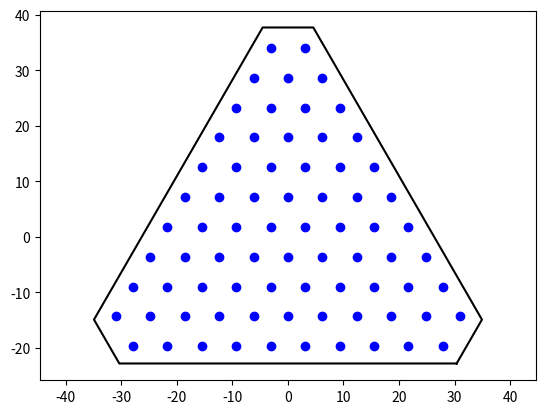

Reproduce this figure in Python.
import math
import numpy as np
from scipy.spatial.transform import Rotation  # https://docs.scipy.org/doc/scipy/reference/generated/scipy.spatial.transform.Rotation.html
from matplotlib.path import Path


_raft_id_counter = 0

class Raft:
    '''Represents a single triangular raft.'''
    
    def __init__(self, x=0., y=0., spin0=0., focus_offset=0.,
                 outer_profile=None, instr_profile=None,
                 r2nut=None, r2z=None,
                 robot_pitch=6.2):
        '''
        x ... [mm] x location of center of front triangle
        y ... [mm] y location of center of front triangle
        spin0 ... [deg] rotation of triangle, *not* including precession compensation
        focus_offset ... [mm] focus shift of raft, along z-axis local to the raft
        outer_profile ... RaftProfile instance, defining outer geometry
        instr_profile ... RaftProfile instance, defining instrumented geometry
        r2nut ... function for converting focal plane radius to nutation angle of raft
        r2z ... function for converting focal plane radius to z position of raft
        robot_pitch ... center-to-center distance between robots within the raft
        '''
        global _raft_id_counter
        self.id = _raft_id_counter
        _raft_id_counter += 1
        self.x = x
        self.y = y
        self.spin0 = spin0
        self.neighbors = []
        self.focus_offset = focus_offset
        self.outer_profile = outer_profile if outer_profile else RaftProfile()
        self.instr_profile = instr_profile if instr_profile else RaftProfile(tri_base=79., chamfer=7.9)
        self.r2nut = r2nut if r2nut else lambda x: np.zeros(np.shape(x))
        self.r2z = r2z if r2z else lambda x: np.zeros(np.shape(x))
        self.robot_pitch = robot_pitch

    @property
    def r(self):
        '''radial position [mm] of center of raft at front'''
        return math.hypot(self.x, self.y)
    
    @property
    def z(self):
        '''z position [mm] of center of raft at front'''
        offset_correction = self.focus_offset * math.cos(math.radians(self.nutation))
        return float(self.r2z(self.r)) + offset_correction

    @property
    def precession(self):
        '''angular position [deg] about the z-axis, same as precession'''
        return math.degrees(math.atan2(self.y, self.x))

    @property
    def nutation(self):
        '''angle [deg] w.r.t. z-axis (i.e. matches chief ray at center of raft)'''
        return float(self.r2nut(self.r))
    
    @property
    def spin(self):
        '''rotation [deg] about raft's local z-axis, *including* compensation for
        precession (since raft orientation is defined by a 3-2-3 Euler rotation)'''
        return float(self.spin0 - self.precession)

    def front_poly(self, instr=False):
        '''Nx3 list of polygon vertices giving raft profile at front (i.e. at focal
        surface). Set arg instr=True to use the smaller instrumented area profile'''
        profile = self.instr_profile if instr else self.outer_profile
        poly = np.array(profile.polygon) + [0, 0, self.focus_offset]
        array = self._place_poly(poly)
        return array.tolist()

    @property
    def rear_poly(self):
        '''Nx3 list of polygon vertices giving raft profile at rear (i.e. at
        connectors bulkhead, etc)'''
        poly = np.array(self.outer_profile.polygon) + [0, 0, self.focus_offset - self.outer_profile.RL]
        array = self._place_poly(poly)
        return array.tolist()

    @property
    def poly3d(self):
        '''Nx3 list of polygon vertices, intended for 3D plotting, includes front
        and rear outer closed polygons'''
        front = self.front_poly(instr=False)
        rear = self.rear_poly
        poly3d = front + [front[0]]
        for i in range(len(rear) - 1):
            poly3d += [rear[i], rear[i+1], front[i+1]]
        poly3d += [rear[i+1], rear[0]]
        return poly3d
    
    @property
    def poly3d_instr(self):
        '''Nx3 list of polygon vertices, intended for 3D plotting, includes front
        instrumented area closed polygon'''
        poly3d = self.front_poly(instr=True)
        poly3d += [poly3d[0]]
        return poly3d
    
    @property
    def robot_centers(self):
        '''Nx3 list of (x, y, z) center points of the individual robots on the raft.
        These are in the global coordinate system of the focal plane.'''
        points2D = self.instr_profile.generate_robot_pattern(pitch=self.robot_pitch)
        points3D = np.transpose(points2D).tolist() + [[0]*len(points2D)]
        dummy = 10.0
        focused = np.transpose(points3D) + [0, 0, dummy]  # TO-DO - replace dummy placeholder with actual shifts to best-fit sphere
# also to-do, add function that reads this list of centers and says which points intersect insteumented area perimeter 
        placed = self._place_poly(focused)
        return placed

    def max_front_vertex_radius(self, instr=False):
        '''maximum distance from the z-axis of any point in the 3d raft polygon
        set arg instr True to use the smaller instrumented area profile'''
        return max(self._front_vertex_radii(instr))

    def min_front_vertex_radius(self, instr=False):
        '''minimum distance from the z-axis of any point in the 3d raft polygon
        set arg instr True to use the smaller instrumented area profile'''
        return min(self._front_vertex_radii(instr))

    def _front_vertex_radii(self, instr=False):
        '''return distances of all points in the 3d raft polygon from the z-axis
        set arg instr True to use the smaller instrumented area profile'''
        all_points = np.transpose(self.front_poly(instr))
        return np.hypot(all_points[0], all_points[1])

    def front_gap(self, other_raft):
        '''Returns min distance and perpendicular unit vector from closest segment on this
        raft's front polygon toward corresponding closest point on "other" raft.'''
        return Raft.poly_gap(other_raft.front_poly(), self.front_poly())

    def rear_gap(self, other_raft):
        '''Returns min distance and perpendicular unit vector from closest segment on this
        raft's front polygon toward corresponding closest point on "other" raft.'''
        return Raft.poly_gap(other_raft.rear_poly, self.rear_poly)

    def _place_poly(self, poly):
        '''Transform a polygon (N x 3) from the origin to the raft's center position on the
        focal surface. The polygon is first rotated such that a vector (0, 0, 1) becomes
        its final orientation when placed at the corresponding radius, and such that a point
        (0, 0, 0) will land on the focal surface.'''
        rot = Rotation.from_euler('ZYZ', (self.precession, self.nutation, self.spin), degrees=True)
        rotated = rot.apply(poly)
        translated = rotated + [self.x, self.y, self.r2z(self.r)]
        return translated

    @staticmethod
    def poly_gap(poly1, poly2):
        '''Returns a magnitude and direction unit vector for closest distance between two polygons.
        This is calculated from segments defined by poly2 to vertices defined by poly1. If the two
        polygons overlap, returns a default value of (0, np.array([1,0,0])). The input polygons should
        be Nx2 arrays of (x, y) or Nx3 arrays of (x, y, z) vertices. The returned unit vector points
        perpendicularly from the nearest poly2 segment toward the corresponding nearest poly1 point.'''
        if Raft.polygons_collide(poly1, poly2):
            return 0, np.array([1, 0, 0])
        test_pts = [np.array(pt) for pt in poly1]
        segment_pts = [(poly2[i], poly2[i+1]) for i in range(len(poly2) - 1)]
        segment_pts += [(poly2[-1], poly2[0])]  # close the polygon with last segment
        min_dist = math.inf
        for seg in segment_pts:
            s0 = np.array(seg[0])
            s1 = np.array(seg[1])
            seg_vec = s1 - s0
            seg_mag = np.sqrt(seg_vec.dot(seg_vec))
            seg_unit = seg_vec / seg_mag
            for pt in test_pts:
                s2_mag = np.dot(pt - s0, seg_unit)
                if s2_mag < 0:
                    gap_vec_start = s0
                elif s2_mag > seg_mag:
                    gap_vec_start = s1
                else:
                    s2 = s2_mag * seg_unit
                    gap_vec_start = s2
                gap_vec = pt - gap_vec_start
                gap_mag = np.sqrt(gap_vec.dot(gap_vec))
                if gap_mag < min_dist:
                    min_dist = gap_mag
                    min_vec_unit = gap_vec / gap_mag
        return min_dist, min_vec_unit

    @staticmethod
    def polygons_collide(poly1, poly2):
        """Check whether two closed polygons collide.

        poly1 ... Nx2 array of the 1st polygon's vertices
        poly2 ... Nx2 array of the 2nd polygon's vertices

        Returns True if the polygons intersect, False if they do not.

        The algorithm is by detecting intersection of line segments, therefore the case of
        a small polygon completely enclosed by a larger polygon will return False. Not checking
        for this condition admittedly breaks some conceptual logic, but this case is not
        anticipated to occur given the DESI petal geometry, and speed is at a premium.
        """
        for i in range(len(poly1) - 1):
            for j in range(len(poly2) - 1):
                if Raft.segments_intersect(poly1[i], poly1[i+1], poly2[j], poly2[j+1]):
                    return True
        return False

    @staticmethod
    def segments_intersect(A1, A2, B1, B2):
        """Checks whether two 2d line segments intersect. The endpoints for segments
        A and B are each a pair of (x, y) coordinates.
        """
        dx_A = A2[0] - A1[0]
        dy_A = A2[1] - A1[1]
        dx_B = B2[0] - B1[0]
        dy_B = B2[1] - B1[1]
        delta = dx_B * dy_A - dy_B * dx_A
        if delta == 0.0:
            return False  # parallel segments
        s = (dx_A * (B1[1] - A1[1]) + dy_A * (A1[0] - B1[0])) / delta
        t = (dx_B * (A1[1] - B1[1]) + dy_B * (B1[0] - A1[0])) / (-delta)
        return (0 <= s <= 1) and (0 <= t <= 1)
    
class RaftProfile:
    '''Basic 2D profile geometry of raft.'''

    def __init__(self, tri_base=80., length=657., chamfer=2.5):
        '''
        tri_base ... base length of triangular outline of raft
        length ... length of raft
        chamfer ... trim-depth of the three raft corners, measured from triangle tip towards center
        '''
        self.RB = tri_base
        self.RL = length
        self.RC = chamfer

    @property
    def h1(self):
        '''height from base of triangle to opposite tip '''
        return self.RB * 3**0.5 / 2

    @property
    def h2(self):
        '''height from base of triangle to center'''
        return self.RB / 3**0.5 / 2
    
    @property
    def h3(self):
        '''height from center of triangle to tip'''
        return self.RB / 3**0.5

    @property
    def CB(self):
        '''chamfer base length'''
        return self.RC * 2 / 3**0.5
    
    @property
    def polygon(self):
        '''Nx3 list of (x, y, z) vertices representing the profile geometry'''
        poly_x = [self.RB/2 - self.CB,  self.RB/2 - self.CB/2,          self.CB/2,         -self.CB/2,  -self.RB/2 + self.CB/2,  -self.RB/2 + self.CB]
        poly_y = [           -self.h2,        self.RC-self.h2,  self.h3 - self.RC,  self.h3 - self.RC,       self.RC - self.h2,              -self.h2]
        poly_z = [0.0]*len(poly_x)
        return np.transpose([poly_x, poly_y, poly_z]).tolist()

    def generate_robot_pattern(self, pitch=6.2):
        '''Produce 2D pattern of robots that fit within the polygon.
         INPUTS: pitch ... [mm] center-to-center distance between robots within the raft
        OUTPUTS: Nx2 list of (x, y) positions
        '''
        # square-ish local robot pattern
        overwidth = self.RB * 2/3
        overwidth_count = math.ceil(overwidth / pitch)
        pattern_row_x = pitch * np.arange(-overwidth_count, overwidth_count)
        pattern_row_y = np.zeros(np.shape(pattern_row_x))
        offset_x = 0.  # overall offset of the pattern
        offset_y = -pitch / 3**0.5  # overall offset of the pattern
        step_x = pitch / 2  # row-to-row x pitch
        step_y = pitch * 3**0.5 / 2  # row-to-row y pitch
        pattern = np.array([[],[]])
        for i in range(-overwidth_count, overwidth_count):
            new_row_x = pattern_row_x + offset_x + step_x * (i % 2)
            new_row_y = pattern_row_y + offset_y + step_y * i
            pattern = np.append(pattern, [new_row_x, new_row_y], axis=1)
        
        # crop to actual raft triangle
        crop_poly2D = np.array(self.polygon)[:,:2]
        crop_path = Path(crop_poly2D, closed=False)
        included = crop_path.contains_points(np.transpose(pattern))
        pattern = pattern[:,included]
        return pattern.transpose().tolist()


if __name__ == "__main__":
    import matplotlib.pyplot as plt

    raft = Raft()
    pattern2D = raft.instr_profile.generate_robot_pattern()
    print('pattern of robot centers (2D):\n', pattern2D)
    print('n_robots_in_pattern', len(pattern2D[0]))
    pattern3D = raft.robot_centers
    print('pattern of robot centers (3D):\n', pattern3D)      
    outline = np.transpose(raft.front_poly(instr=True))
    outline_x = outline[0].tolist() + [outline[0, 0]]
    outline_y = outline[1].tolist() + [outline[1, 0]]
    plt.plot(outline_x, outline_y, 'k-')
    plt.plot(np.transpose(pattern2D)[0], np.transpose(pattern2D)[1], 'bo')
    plt.axis('equal')
    plt.show()
    pass
